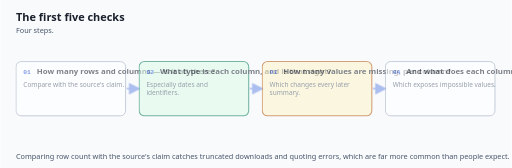
t = 0.00 s
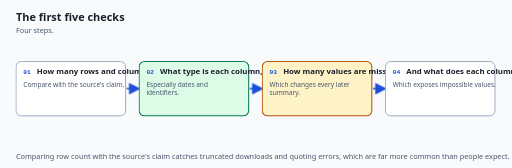
t = 1.67 s
t = 3.33 s: frame unchanged from t = 1.67 s, image omitted
t = 5.00 s: frame unchanged from t = 1.67 s, image omitted
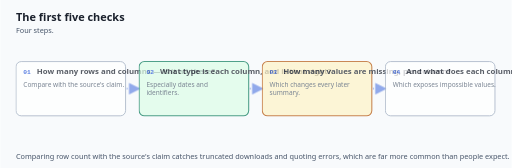
t = 6.67 s
t = 8.33 s: frame unchanged from t = 1.67 s, image omitted

The animated SVG that drew these frames (rendered in a browser with its animation timeline set to each time). Animation: 3 CSS @keyframes rules; frames cover the first 8.33 s, repeats indefinitely.

<svg xmlns="http://www.w3.org/2000/svg" viewBox="0 0 980 322" role="img"
     aria-label="Four steps.">
  <title>The first five checks</title>
  <style>
    .inspect-how-bg   { fill: #f8fafc; }
    .inspect-how-h1   { fill: #1a202c; font-size: 21px; font-weight: 700; font-family: system-ui, -apple-system, "Segoe UI", sans-serif; }
    .inspect-how-sub  { fill: #475569; font-size: 14px; font-family: system-ui, -apple-system, "Segoe UI", sans-serif; }
    .inspect-how-name { fill: #1a202c; font-size: 15px; font-weight: 700; font-family: system-ui, -apple-system, "Segoe UI", sans-serif; }
    .inspect-how-desc { fill: #475569; font-size: 12.5px; font-family: system-ui, -apple-system, "Segoe UI", sans-serif; }
    .inspect-how-edge { fill: #1d4ed8; font-size: 12.5px; font-weight: 600; font-family: system-ui, -apple-system, "Segoe UI", sans-serif; }
    .inspect-how-mono { fill: #1a202c; font-size: 13px; font-family: ui-monospace, "SFMono-Regular", Menlo, Consolas, monospace; }
    .inspect-how-box  { fill: #ffffff; stroke: #94a3b8; stroke-width: 1.75; }
    .inspect-how-hi   { fill: #eff6ff; stroke: #1d4ed8; stroke-width: 2.25; }
    .inspect-how-warn { fill: #fef3c7; stroke: #b45309; stroke-width: 2; }
    .inspect-how-good { fill: #dcfce7; stroke: #047857; stroke-width: 2; }
    .inspect-how-line { stroke: #1d4ed8; stroke-width: 2.5; fill: none; }
    .inspect-how-step { fill: #1d4ed8; font-size: 12px; font-weight: 700; font-family: ui-monospace, "SFMono-Regular", Menlo, Consolas, monospace; }
    /* Finished state first: this is what a reader with motion off sees. */
    .inspect-how-conn { stroke-dasharray: 10 8; stroke-dashoffset: 0; opacity: 1; }
    .inspect-how-stage { opacity: 1; }

    .inspect-how-s0 { animation-delay: 0.00s; }
    .inspect-how-e0 { animation-delay: 0.00s; }
    .inspect-how-s1 { animation-delay: 1.28s; }
    .inspect-how-e1 { animation-delay: 1.28s; }
    .inspect-how-s2 { animation-delay: 2.56s; }
    .inspect-how-e2 { animation-delay: 2.56s; }
    .inspect-how-s3 { animation-delay: 3.84s; }
    .inspect-how-e3 { animation-delay: 3.84s; }
    @media (prefers-reduced-motion: no-preference) {
      .inspect-how-conn  { animation: inspect-how-trace 6.4s ease-in-out infinite; }
      .inspect-how-stage { animation: inspect-how-arrive 6.4s ease-in-out infinite; }
    }
    @keyframes inspect-how-trace {
      0%        { stroke-dashoffset: 54; opacity: 0.35; }
      14%, 100% { stroke-dashoffset: 0;  opacity: 1; }
    }
    @keyframes inspect-how-arrive {
      0%        { opacity: 0.55; }
      10%, 22%  { opacity: 1; }
      34%, 100% { opacity: 1; }
    }
    @media (prefers-reduced-motion: reduce) {
      /* No movement, but the order is still shown: each stage brightens in turn
         and stays bright. Opacity and colour are vestibular-safe. */
      .inspect-how-conn  { animation: none; stroke-dashoffset: 0; opacity: 1; }
      .inspect-how-stage { animation: inspect-how-settle 6.4s ease-in-out infinite; opacity: 1; }
    }
    @keyframes inspect-how-settle {
      0%        { opacity: 0.62; }
      12%, 100% { opacity: 1; }
    }
  </style>
  <defs>
    <marker id="inspect-how-tip" markerWidth="9" markerHeight="9" refX="7" refY="4.5" orient="auto">
      <path d="M0,0 L9,4.5 L0,9 z" fill="#1d4ed8"/>
    </marker>
  </defs>
  <rect class="inspect-how-bg" width="980" height="322"/>
  <text class="inspect-how-h1"  x="30" y="40">The first five checks</text>
  <text class="inspect-how-sub" x="30" y="64">Four steps.</text>
  <g class="inspect-how-stage inspect-how-s0">
    <rect class="inspect-how-box" x="30" y="118" width="210" height="104" rx="10"/>
    <text class="inspect-how-step" x="44" y="142">01</text>
    <text class="inspect-how-name" x="70" y="142">How many rows and columns — is it all there?</text>
    <text class="inspect-how-desc" x="44" y="166">Compare with the source's claim.</text>
  </g>
  <line class="inspect-how-line inspect-how-conn inspect-how-e0" x1="242" y1="170" x2="264" y2="170" marker-end="url(#inspect-how-tip)"/>
  <g class="inspect-how-stage inspect-how-s1">
    <rect class="inspect-how-good" x="266" y="118" width="210" height="104" rx="10"/>
    <text class="inspect-how-step" x="280" y="142">02</text>
    <text class="inspect-how-name" x="306" y="142">What type is each column, and is that right?</text>
    <text class="inspect-how-desc" x="280" y="166">Especially dates and</text>
    <text class="inspect-how-desc" x="280" y="182">identifiers.</text>
  </g>
  <line class="inspect-how-line inspect-how-conn inspect-how-e1" x1="478" y1="170" x2="500" y2="170" marker-end="url(#inspect-how-tip)"/>
  <g class="inspect-how-stage inspect-how-s2">
    <rect class="inspect-how-warn" x="502" y="118" width="210" height="104" rx="10"/>
    <text class="inspect-how-step" x="516" y="142">03</text>
    <text class="inspect-how-name" x="542" y="142">How many values are missing, per column?</text>
    <text class="inspect-how-desc" x="516" y="166">Which changes every later</text>
    <text class="inspect-how-desc" x="516" y="182">summary.</text>
  </g>
  <line class="inspect-how-line inspect-how-conn inspect-how-e2" x1="714" y1="170" x2="736" y2="170" marker-end="url(#inspect-how-tip)"/>
  <g class="inspect-how-stage inspect-how-s3">
    <rect class="inspect-how-box" x="738" y="118" width="210" height="104" rx="10"/>
    <text class="inspect-how-step" x="752" y="142">04</text>
    <text class="inspect-how-name" x="778" y="142">And what does each column's distribution look like?</text>
    <text class="inspect-how-desc" x="752" y="166">Which exposes impossible values.</text>
  </g>
  <text class="inspect-how-sub" x="30" y="304">Comparing row count with the source's claim catches truncated downloads and quoting errors, which are far more common than people expect.</text>
</svg>
